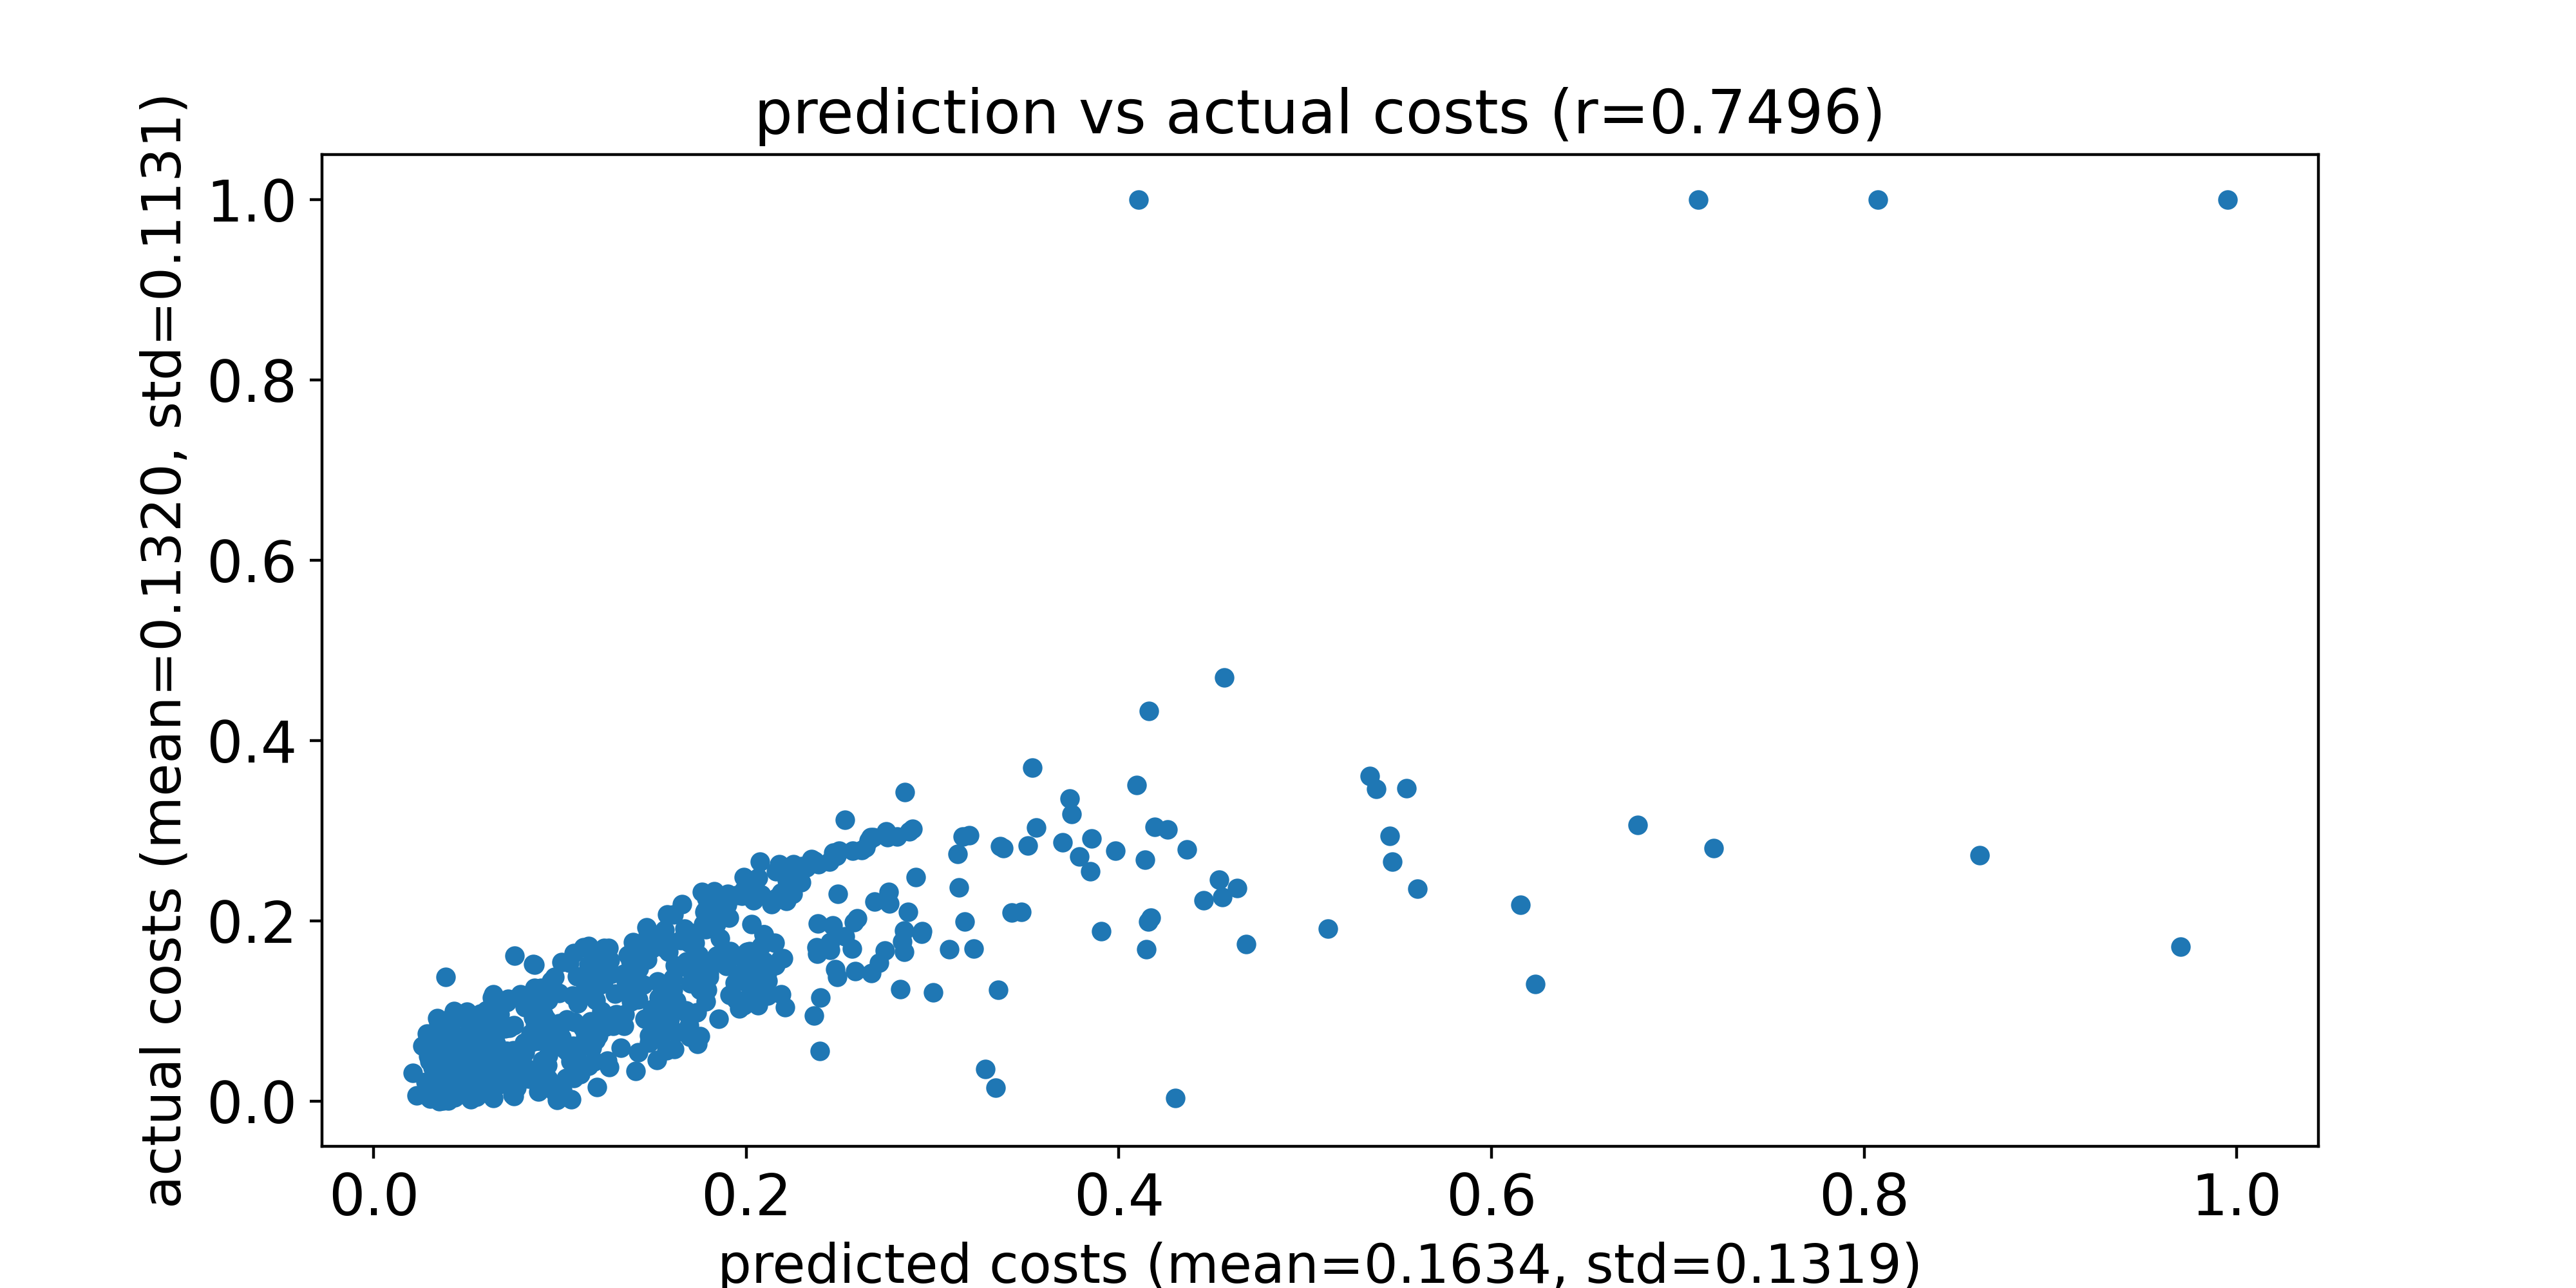

Source data for this figure (header and first rows):
predicted costs, actual costs
0.1988, 0.1064
0.2848, 0.1893
0.06419, 0.00335
0.2765, 0.232
0.1109, 0.02989
0.1328, 0.05909
0.08174, 0.02575
0.07536, 0.005769
0.05469, 0.01021
0.1489, 0.1823
0.07977, 0.04369
0.2893, 0.3021
0.1365, 0.1618
0.08576, 0.09259
0.208, 0.229
0.03389, 0.03789
0.07474, 0.03076
0.06295, 0.03722
0.08478, 0.0656
0.04003, 0.0004047
0.1152, 0.1722
0.04809, 0.0156
0.2093, 0.1851
0.414, 0.2678
0.04815, 0.02813
0.03599, 0.001495
0.06575, 0.07467
0.2851, 0.3431
0.1975, 0.1339
0.2028, 0.1964
0.03641, 0.07303
0.05608, 0.08402
0.05527, 0.005234
0.2477, 0.1466
0.06738, 0.0188
0.1975, 0.2281
0.208, 0.1723
0.2466, 0.2758
0.2175, 0.2628
0.08118, 0.1044
0.253, 0.3122
0.1581, 0.166
0.1136, 0.1294
0.05955, 0.05182
0.03165, 0.01524
0.1162, 0.1182
0.2596, 0.2032
0.3173, 0.199
0.04334, 0.0608
0.1211, 0.1336
0.2135, 0.2185
0.1304, 0.0966
0.8074, 1.0
0.08983, 0.1254
0.3363, 0.2826
0.2939, 0.1857
0.1044, 0.05413
0.1611, 0.2072
0.2362, 0.2662
0.03494, 0.08576
... 510 more rows
